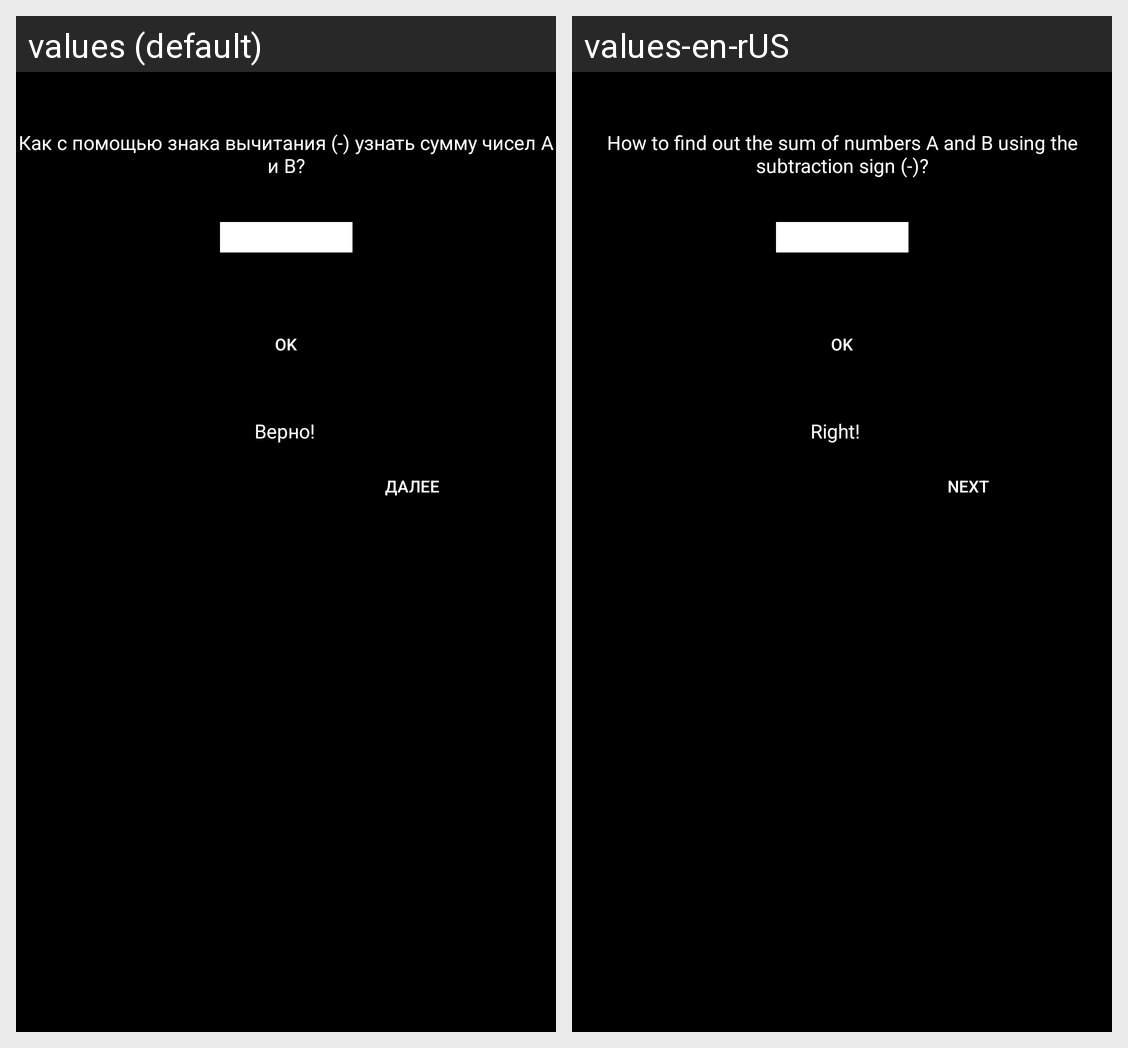

Locale-by-locale string values for the Android screen shown in this grid:
Android screen res/layout/fragment_6.xml rendered under 2 locales, left to right: values (default), values-en-rUS. Device: Nexus 5 (rendered at 1080×1920; each locale shown at half size, 540×960, under a caption strip naming it); theme Theme.Design.NoActionBar.
Strings drawn on this screen, with the default value and each locale's value (text and hints the layout hard-codes, and strings that could not be matched under every locale, appear in the picture but are not listed):

lvl6
  values: Как с помощью знака вычитания (-) узнать сумму чисел A и B?
  values-en-rUS: How to find out the sum of numbers A and B using the subtraction sign (-)?

ok
  values: OK
  values-en-rUS: OK  [not translated; the default value is used]

truth
  values: Верно!
  values-en-rUS: Right!

next
  values: Далее
  values-en-rUS: Next
